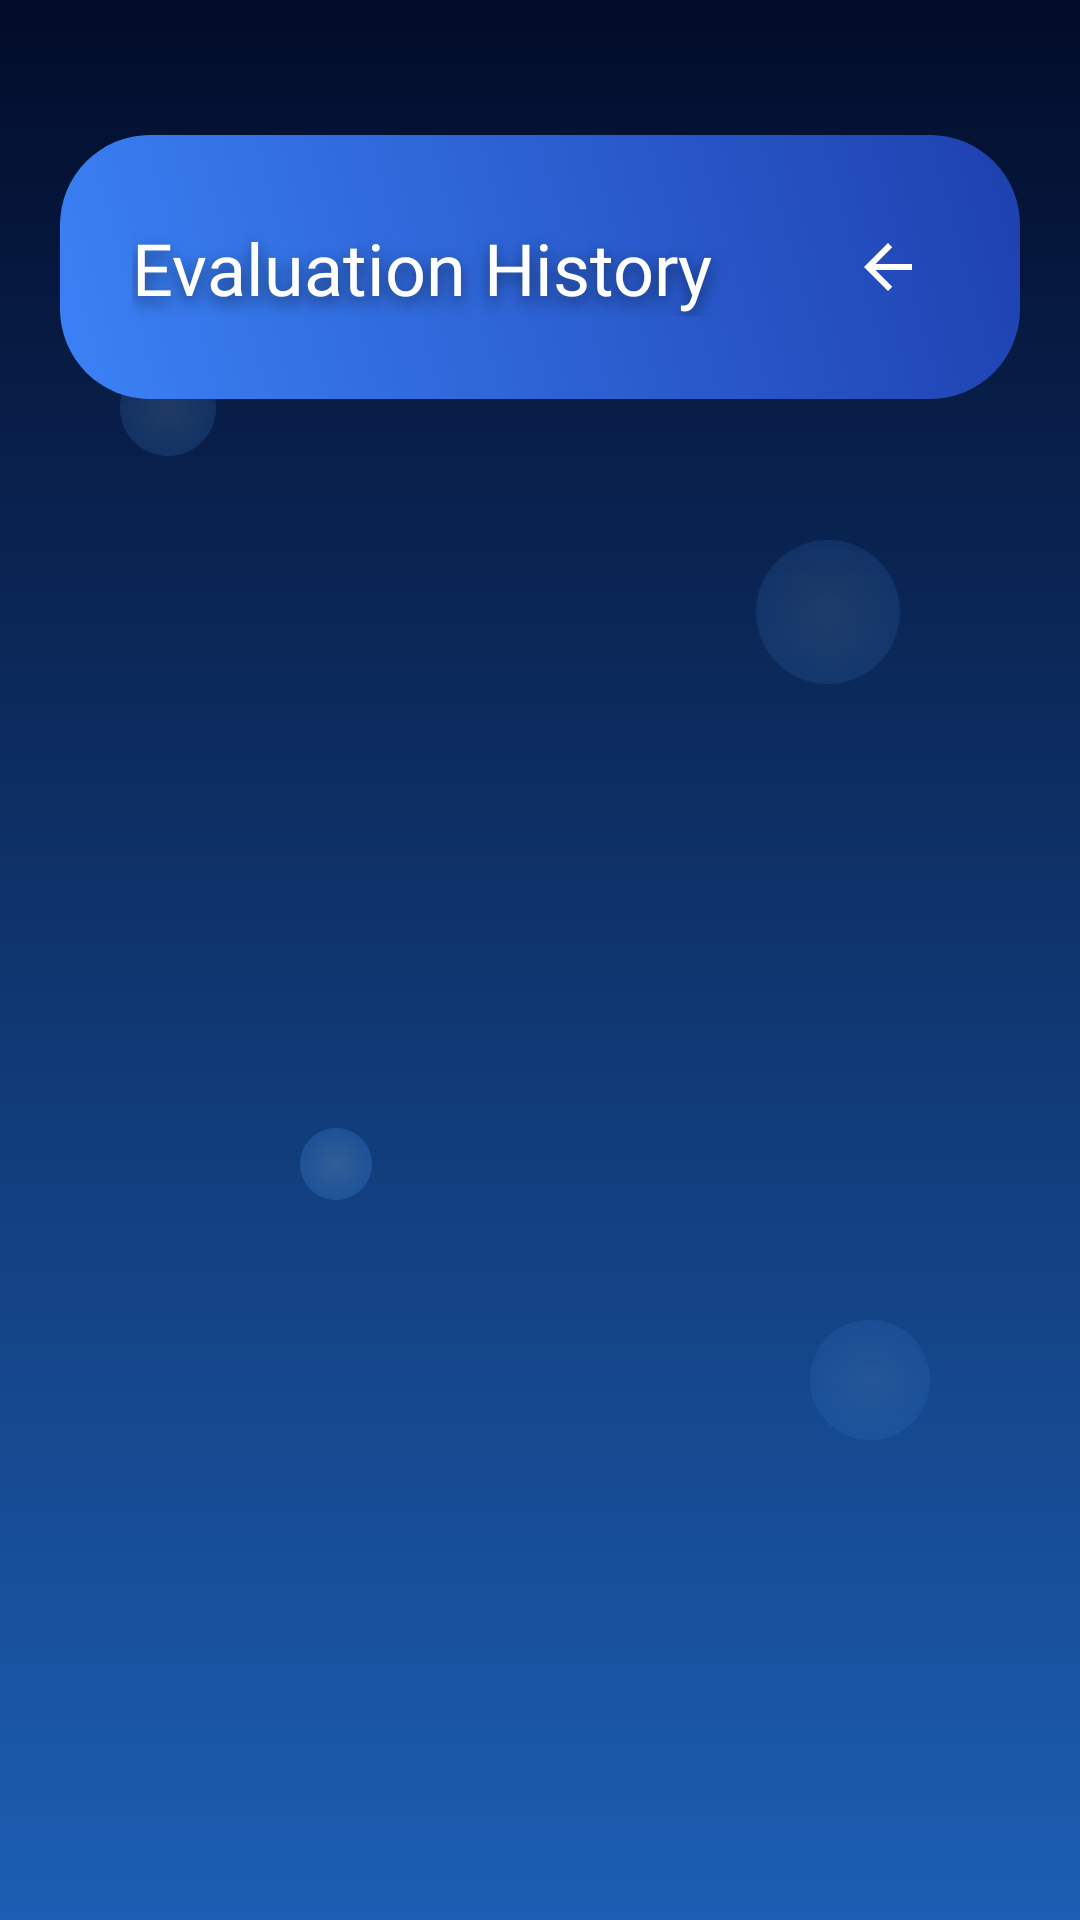

Layout XML and referenced resources for this Android screen:
<!-- AndroidManifest.xml: application theme Theme.MyApplication -->
<!-- res/layout/fragment_history.xml -->
<?xml version="1.0" encoding="utf-8"?>
<androidx.constraintlayout.widget.ConstraintLayout xmlns:android="http://schemas.android.com/apk/res/android"
    xmlns:app="http://schemas.android.com/apk/res-auto"
    xmlns:tools="http://schemas.android.com/tools"
    android:layout_width="match_parent"
    android:layout_height="match_parent"
    android:background="@drawable/background_gradient"
    android:clipChildren="false"
    android:clipToPadding="false"
    tools:context=".HistoryFragment">

    
    <ImageView
        android:id="@+id/bubble1_history"
        android:layout_width="32dp"
        android:layout_height="32dp"
        android:src="@drawable/bubble_background"
        android:alpha="0.15"
        android:rotation="15"
        app:layout_constraintStart_toStartOf="parent"
        app:layout_constraintTop_toTopOf="parent"
        android:layout_marginStart="40dp"
        android:layout_marginTop="120dp" />

    <ImageView
        android:id="@+id/bubble2_history"
        android:layout_width="48dp"
        android:layout_height="48dp"
        android:src="@drawable/bubble_background"
        android:alpha="0.12"
        android:rotation="-10"
        app:layout_constraintEnd_toEndOf="parent"
        app:layout_constraintTop_toTopOf="parent"
        android:layout_marginEnd="60dp"
        android:layout_marginTop="180dp" />

    <ImageView
        android:id="@+id/bubble3_history"
        android:layout_width="24dp"
        android:layout_height="24dp"
        android:src="@drawable/bubble_background"
        android:alpha="0.2"
        android:rotation="30"
        app:layout_constraintStart_toStartOf="parent"
        app:layout_constraintBottom_toBottomOf="parent"
        android:layout_marginStart="100dp"
        android:layout_marginBottom="240dp" />

    <ImageView
        android:id="@+id/bubble4_history"
        android:layout_width="40dp"
        android:layout_height="40dp"
        android:src="@drawable/bubble_background"
        android:alpha="0.1"
        android:rotation="-20"
        app:layout_constraintEnd_toEndOf="parent"
        app:layout_constraintBottom_toBottomOf="parent"
        android:layout_marginEnd="50dp"
        android:layout_marginBottom="160dp" />

    
    <androidx.cardview.widget.CardView
        android:id="@+id/headerCard"
        android:layout_width="match_parent"
        android:layout_height="wrap_content"
        android:layout_marginHorizontal="20dp"
        android:layout_marginTop="45dp"
        android:translationZ="20dp"
        app:cardBackgroundColor="#1AFFFFFF"
        app:cardCornerRadius="30dp"
        app:cardElevation="12dp"
        app:layout_constraintEnd_toEndOf="parent"
        app:layout_constraintStart_toStartOf="parent"
        app:layout_constraintTop_toTopOf="parent">

        <androidx.constraintlayout.widget.ConstraintLayout
            android:layout_width="match_parent"
            android:layout_height="wrap_content"
            android:background="@drawable/button_gradient"
            android:padding="20dp">

            <TextView
                android:id="@+id/tvTitle"
                android:layout_width="0dp"
                android:layout_height="wrap_content"
                android:layout_marginStart="4dp"
                android:layout_marginEnd="16dp"
                android:elevation="12dp"
                android:ellipsize="end"
                android:fontFamily="@font/poppins_bold"
                android:maxLines="2"
                android:shadowColor="#80000000"
                android:shadowDx="0"
                android:shadowDy="6"
                android:shadowRadius="12"
                android:text="@string/evaluation_history"
                android:textColor="@color/white"
                android:textSize="24sp"
                app:layout_constraintBottom_toBottomOf="parent"
                app:layout_constraintEnd_toStartOf="@id/btnBack"
                app:layout_constraintStart_toStartOf="parent"
                app:layout_constraintTop_toTopOf="parent" />

            <ImageButton
                android:id="@+id/btnBack"
                android:layout_width="48dp"
                android:layout_height="48dp"
                android:background="?attr/selectableItemBackgroundBorderless"
                android:contentDescription="@string/back"
                android:elevation="8dp"
                android:padding="12dp"
                android:src="@drawable/ic_arrow_back"
                android:tint="@color/white"
                app:layout_constraintBottom_toBottomOf="parent"
                app:layout_constraintEnd_toEndOf="parent"
                app:layout_constraintTop_toTopOf="parent" />

        </androidx.constraintlayout.widget.ConstraintLayout>
    </androidx.cardview.widget.CardView>

    
    <androidx.recyclerview.widget.RecyclerView
        android:id="@+id/rvEvaluations"
        android:layout_width="match_parent"
        android:layout_height="0dp"
        android:layout_marginTop="16dp"
        android:clipToPadding="false"
        android:paddingHorizontal="20dp"
        android:paddingBottom="16dp"
        app:layoutManager="androidx.recyclerview.widget.LinearLayoutManager"
        app:layout_constraintBottom_toBottomOf="parent"
        app:layout_constraintTop_toBottomOf="@id/headerCard"
        tools:itemCount="5"
        tools:listitem="@layout/item_evaluation" />

    
    <androidx.cardview.widget.CardView
        android:id="@+id/emptyStateView"
        android:layout_width="match_parent"
        android:layout_height="wrap_content"
        android:layout_marginHorizontal="20dp"
        android:layout_marginTop="32dp"
        android:visibility="gone"
        app:cardBackgroundColor="#1AFFFFFF"
        app:cardCornerRadius="30dp"
        app:cardElevation="12dp"
        app:cardUseCompatPadding="true"
        app:layout_constraintEnd_toEndOf="parent"
        app:layout_constraintStart_toStartOf="parent"
        app:layout_constraintTop_toBottomOf="@id/headerCard">

        <LinearLayout
            android:layout_width="match_parent"
            android:layout_height="wrap_content"
            android:background="@drawable/button_gradient"
            android:gravity="center"
            android:orientation="vertical"
            android:padding="24dp">

            <ImageView
                android:layout_width="100dp"
                android:layout_height="100dp"
                android:contentDescription="@string/no_evaluations"
                android:elevation="8dp"
                android:src="@drawable/analysis"
                app:tint="@color/white" />

            <TextView
                android:layout_width="wrap_content"
                android:layout_height="wrap_content"
                android:layout_marginTop="16dp"
                android:fontFamily="@font/poppins_medium"
                android:shadowColor="#40000000"
                android:shadowDx="0"
                android:shadowDy="3"
                android:shadowRadius="4"
                android:text="@string/no_evaluations"
                android:textAlignment="center"
                android:textColor="@color/white"
                android:textSize="20sp" />
        </LinearLayout>
    </androidx.cardview.widget.CardView>

    
    <ProgressBar
        android:id="@+id/progressBar"
        android:layout_width="wrap_content"
        android:layout_height="wrap_content"
        android:visibility="gone"
        android:indeterminateTint="@color/white"
        app:layout_constraintBottom_toBottomOf="parent"
        app:layout_constraintEnd_toEndOf="parent"
        app:layout_constraintStart_toStartOf="parent"
        app:layout_constraintTop_toTopOf="parent" />

</androidx.constraintlayout.widget.ConstraintLayout>
<!-- res/layout/item_evaluation.xml (included above) -->
<?xml version="1.0" encoding="utf-8"?>
<androidx.cardview.widget.CardView xmlns:android="http://schemas.android.com/apk/res/android"
    xmlns:app="http://schemas.android.com/apk/res-auto"
    xmlns:tools="http://schemas.android.com/tools"
    android:layout_width="match_parent"
    android:layout_height="wrap_content"
    android:layout_marginVertical="6dp"
    app:cardBackgroundColor="@color/white"
    app:cardCornerRadius="12dp"
    app:cardElevation="4dp">

    <androidx.constraintlayout.widget.ConstraintLayout
        android:layout_width="match_parent"
        android:layout_height="match_parent"
        android:padding="16dp">

        <TextView
            android:id="@+id/tvFullName"
            android:layout_width="0dp"
            android:layout_height="wrap_content"
            android:layout_marginEnd="16dp"
            android:fontFamily="@font/poppins_semibold"
            android:text="@string/candidate_name"
            android:textColor="@color/text_dark"
            android:textSize="18sp"
            android:maxLines="2"
            android:ellipsize="end"
            app:layout_constraintStart_toStartOf="parent"
            app:layout_constraintEnd_toStartOf="@id/btnViewDetails"
            app:layout_constraintTop_toTopOf="parent" />
            
        <TextView
            android:id="@+id/tvDate"
            android:layout_width="0dp"
            android:layout_height="wrap_content"
            android:layout_marginTop="4dp"
            android:layout_marginEnd="16dp"
            android:fontFamily="@font/poppins_light"
            android:textColor="@color/text_dark"
            android:textSize="12sp"
            android:alpha="0.7"
            tools:text="12.05.2023, 15:30"
            app:layout_constraintStart_toStartOf="parent"
            app:layout_constraintEnd_toStartOf="@id/btnViewDetails"
            app:layout_constraintTop_toBottomOf="@id/tvFullName"
            app:layout_constraintBottom_toBottomOf="parent" />

        <androidx.cardview.widget.CardView
            android:id="@+id/btnViewDetails"
            android:layout_width="wrap_content"
            android:layout_height="wrap_content"
            android:minWidth="110dp"
            app:cardCornerRadius="16dp"
            app:cardElevation="4dp"
            app:layout_constraintBottom_toBottomOf="parent"
            app:layout_constraintEnd_toEndOf="parent"
            app:layout_constraintTop_toTopOf="parent">

            <RelativeLayout
                android:layout_width="match_parent"
                android:layout_height="match_parent"
                android:background="@drawable/button_gradient"
                android:padding="8dp">

                <TextView
                    android:layout_width="97dp"
                    android:layout_height="wrap_content"
                    android:layout_centerInParent="true"
                    android:fontFamily="@font/poppins_medium"
                    android:gravity="center"
                    android:text="@string/view_details"
                    android:textColor="@color/white"
                    android:textSize="14sp" />

            </RelativeLayout>
        </androidx.cardview.widget.CardView>

    </androidx.constraintlayout.widget.ConstraintLayout>
</androidx.cardview.widget.CardView>
<!-- resources referenced by this layout -->
<resources>
  <color name="text_dark">#212121</color>
  <color name="white">#FFFFFFFF</color>
  <!-- drawable background_gradient (drawable) -->
  <?xml version="1.0" encoding="utf-8"?>
  <shape xmlns:android="http://schemas.android.com/apk/res/android">
      <gradient
          android:angle="270"
          android:endColor="#1C5EB3"
          android:startColor="#020C2A"
          android:type="linear" />
  </shape>
  <!-- drawable bubble_background (drawable) -->
  <?xml version="1.0" encoding="utf-8"?>
  <layer-list xmlns:android="http://schemas.android.com/apk/res/android">
      <item>
          <shape android:shape="oval">
              <size android:width="8dp" android:height="8dp" />
              <solid android:color="#8BCBFF" />
              <gradient
                  android:type="radial"
                  android:gradientRadius="4dp"
                  android:startColor="#A9DFFF" 
                  android:endColor="#4A9CFF" />
          </shape>
      </item>
  </layer-list>
  <!-- drawable button_gradient (drawable) -->
  <?xml version="1.0" encoding="utf-8"?>
  <shape xmlns:android="http://schemas.android.com/apk/res/android">
      <gradient
          android:angle="45"
          android:endColor="#1E40AF"
          android:startColor="#3B82F6"
          android:type="linear" />
      <corners android:radius="28dp" />
  </shape>
  <!-- drawable ic_arrow_back (drawable) -->
  <?xml version="1.0" encoding="utf-8"?>
  <vector xmlns:android="http://schemas.android.com/apk/res/android"
      android:width="24dp"
      android:height="24dp"
      android:viewportWidth="24.0"
      android:viewportHeight="24.0">
      <path
          android:fillColor="#FFFFFF"
          android:pathData="M20,11H7.83l5.59,-5.59L12,4l-8,8 8,8 1.41,-1.41L7.83,13H20v-2z"/>
  </vector>
  <string name="back">Back</string>
  <string name="candidate_name">Full Name</string>
  <string name="evaluation_history">Evaluation History</string>
  <string name="no_evaluations">No evaluations found</string>
  <string name="view_details">Details</string>
</resources>
